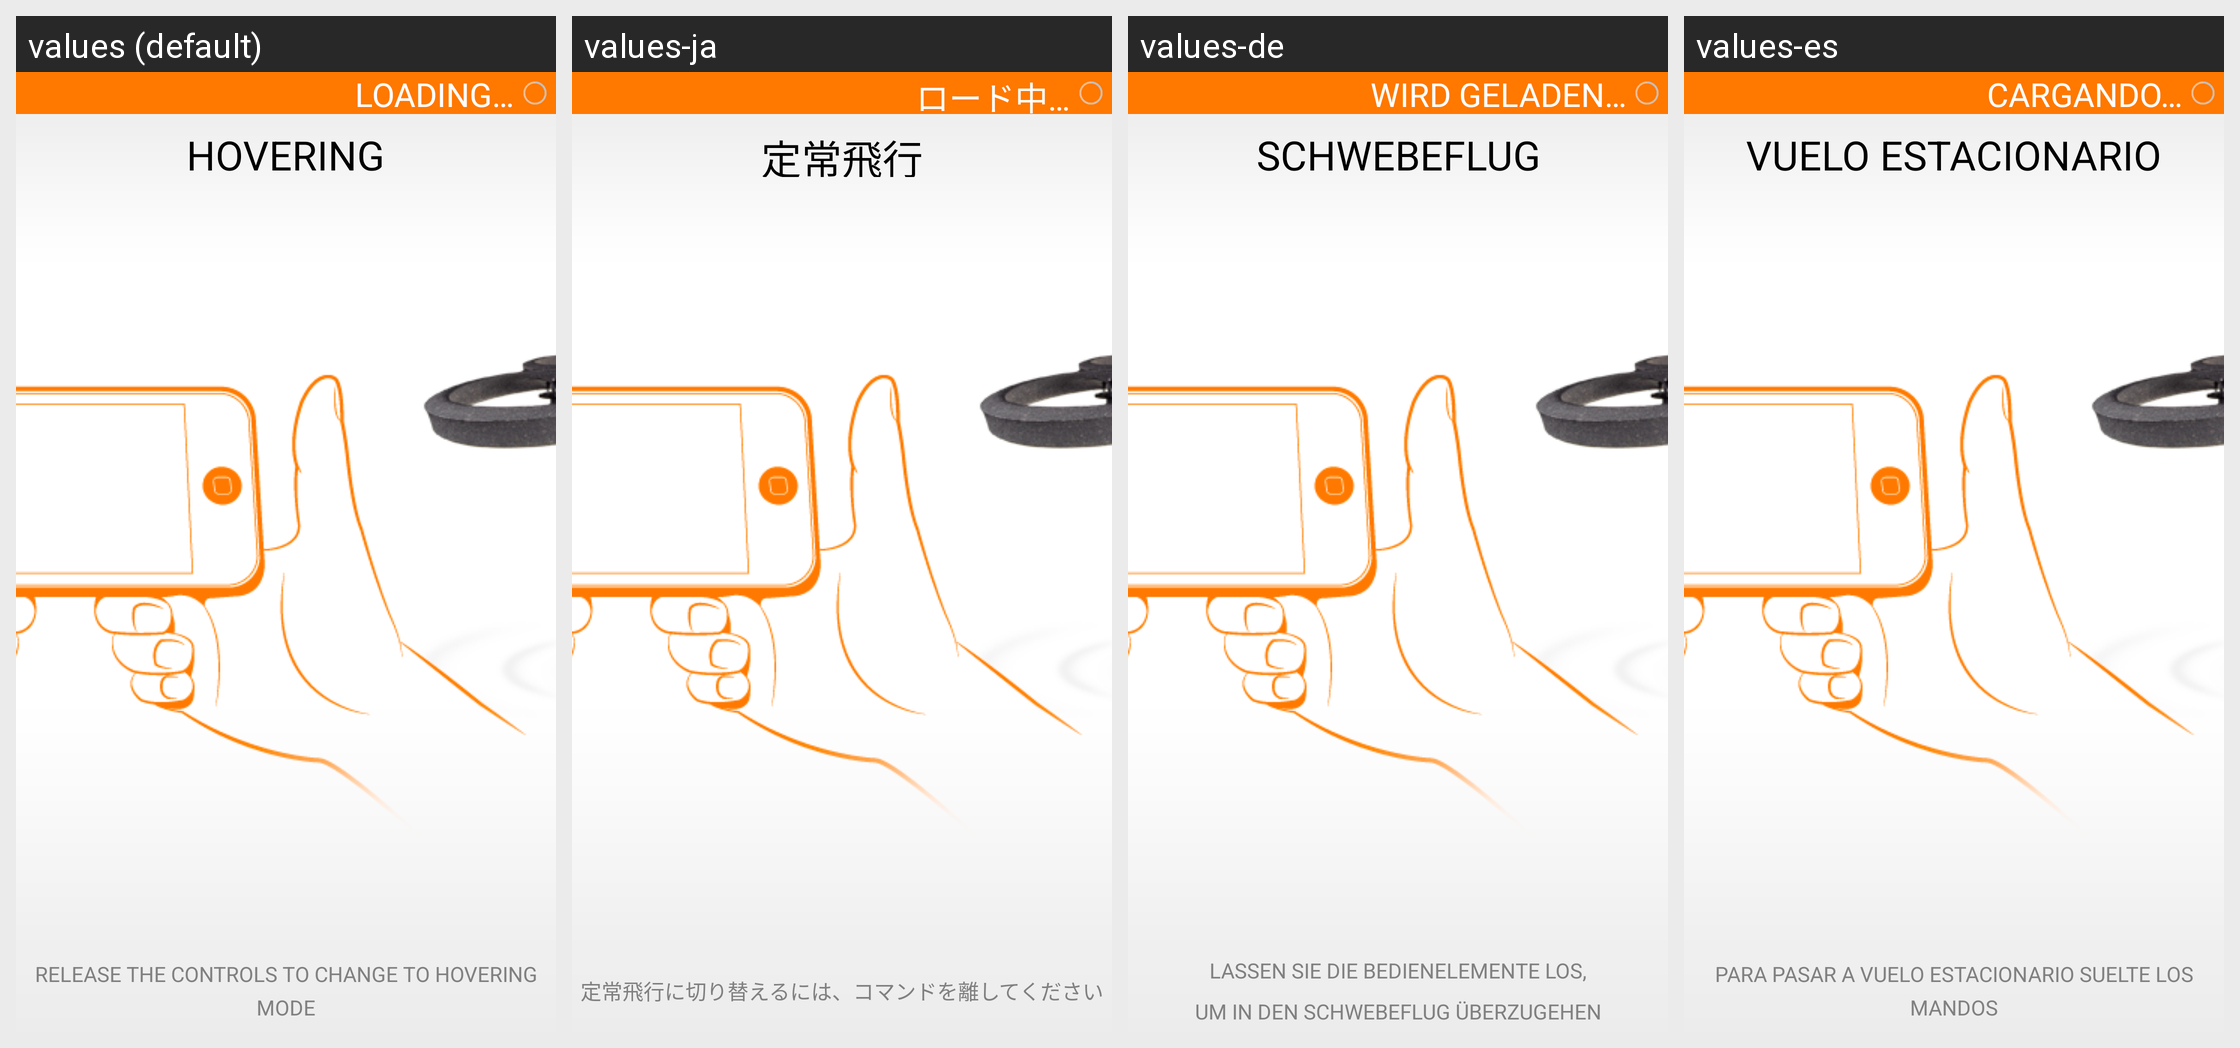

Locale-by-locale string values for the Android screen shown in this grid:
Android screen res/layout/hint_screen_hovering.xml rendered under 4 locales, left to right: values (default), values-ja, values-de, values-es. Device: Nexus 5 (rendered at 1080×1920; each locale shown at half size, 540×960, under a caption strip naming it); theme FreeFlightTheme.
Other locales in the repository, not shown: values-fr, values-it, values-nl, values-pt, values-zh.
Strings drawn on this screen, with the default value and each locale's value (text and hints the layout hard-codes, and strings that could not be matched under every locale, appear in the picture but are not listed):

HOVERING
  values: HOVERING
  values-ja: 定常飛行
  values-de: SCHWEBEFLUG
  values-es: VUELO ESTACIONARIO

RELEASE_THE_CONTROLS_TO_CHANGE_TO_HOVERING_MODE
  values: RELEASE THE CONTROLS TO CHANGE TO HOVERING MODE
  values-ja: 定常飛行に切り替えるには、コマンドを離してください
  values-de: LASSEN SIE DIE BEDIENELEMENTE LOS,
      UM IN DEN SCHWEBEFLUG ÜBERZUGEHEN
  values-es: PARA PASAR A VUELO ESTACIONARIO SUELTE LOS MANDOS

LOADING
  values: LOADING…
  values-ja: ロード中…
  values-de: WIRD GELADEN…
  values-es: CARGANDO…
